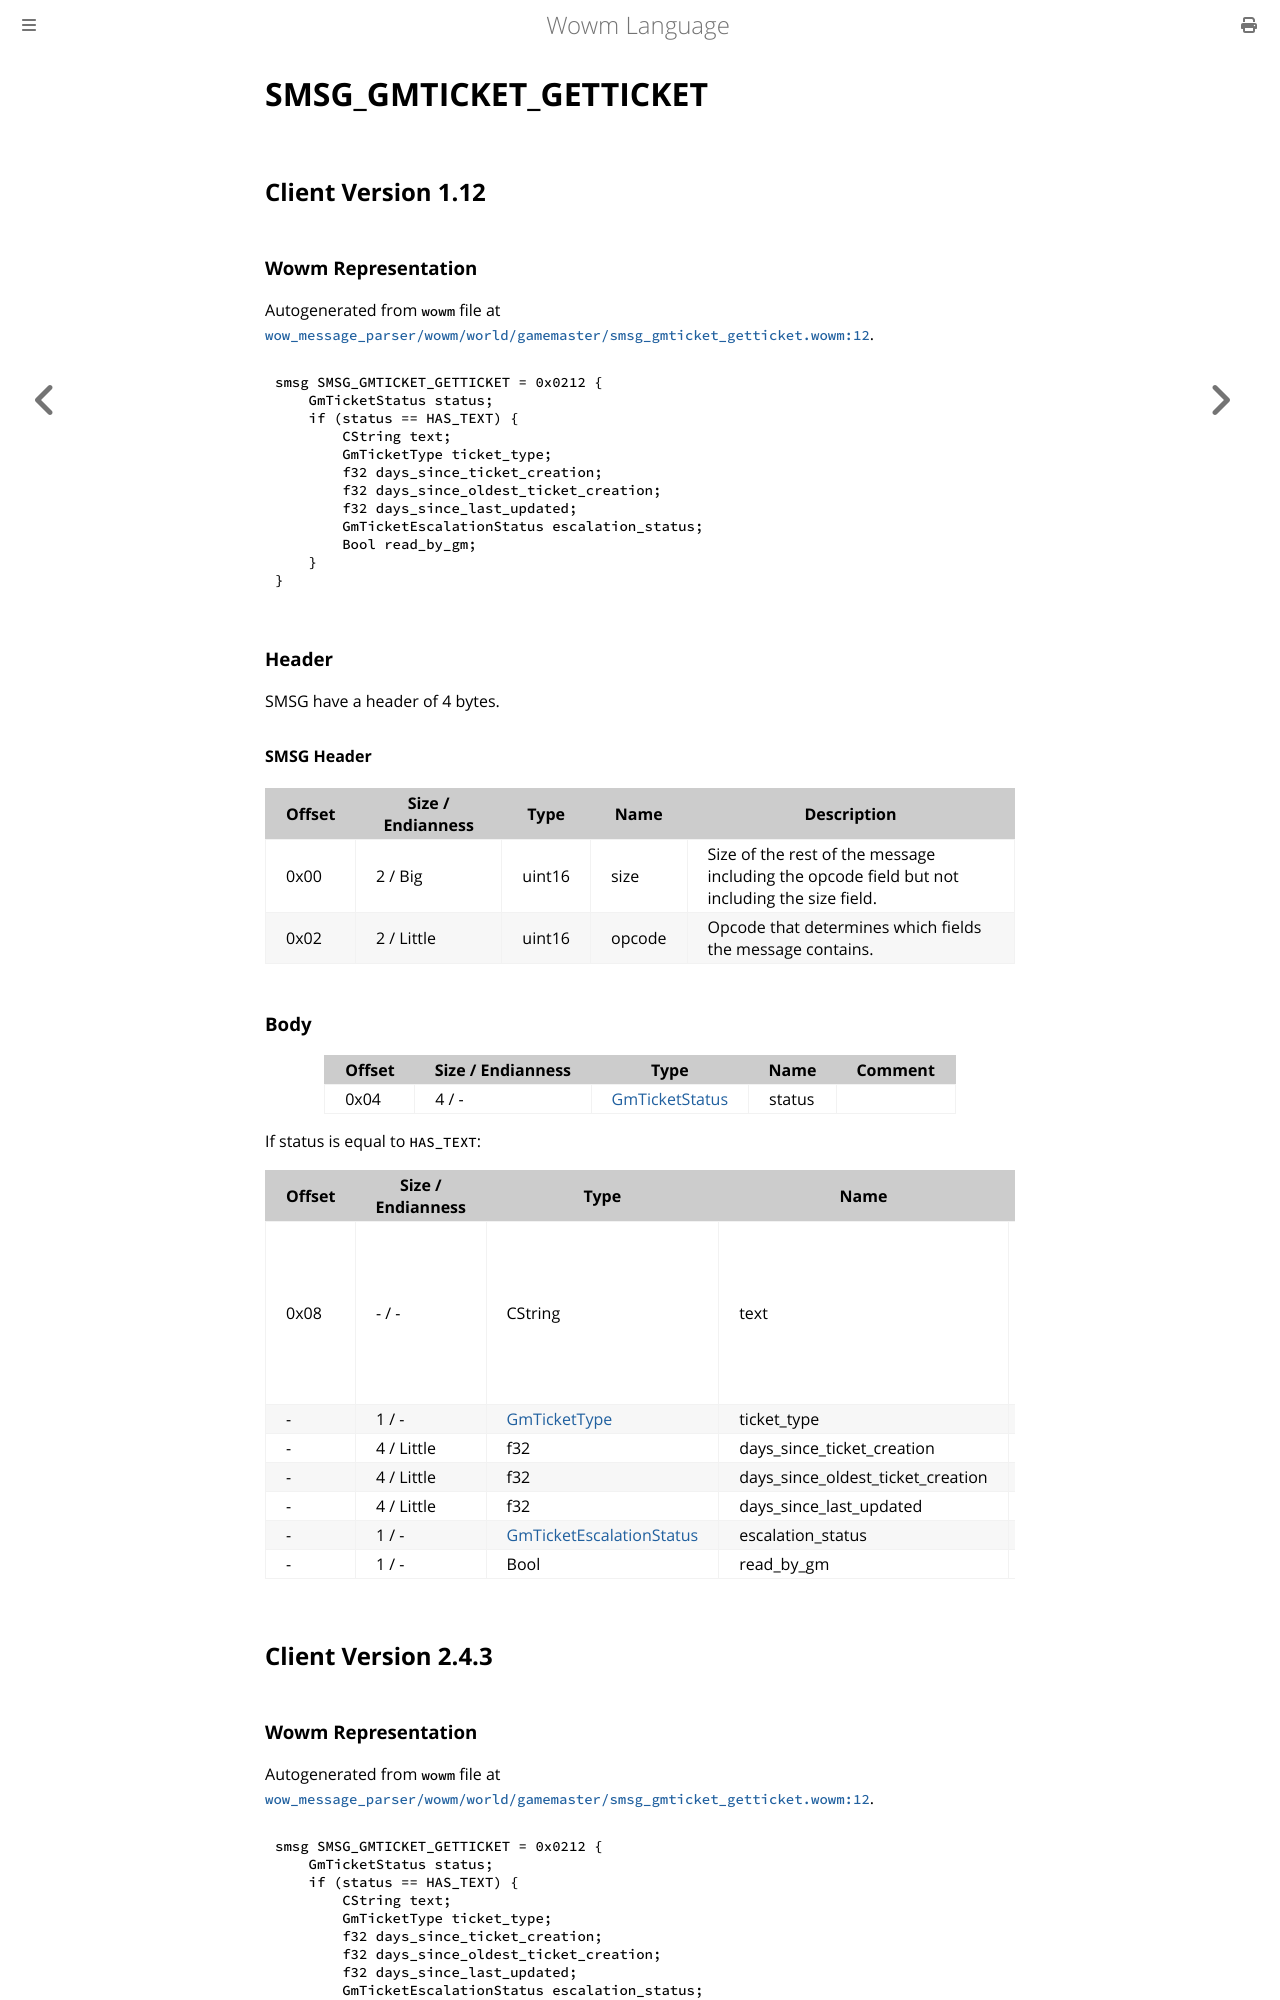

repository: gtker/wow_messages · page: docs/smsg_gmticket_getticket.html · generator: mdbook

# SMSG_GMTICKET_GETTICKET

## Client Version 1.12

### Wowm Representation

Autogenerated from `wowm` file at [`wow_message_parser/wowm/world/gamemaster/smsg_gmticket_getticket.wowm:12`](https://github.com/gtker/wow_messages/tree/main/wow_message_parser/wowm/world/gamemaster/smsg_gmticket_getticket.wowm#L12).
```rust,ignore
smsg SMSG_GMTICKET_GETTICKET = 0x0212 {
    GmTicketStatus status;
    if (status == HAS_TEXT) {
        CString text;
        GmTicketType ticket_type;
        f32 days_since_ticket_creation;
        f32 days_since_oldest_ticket_creation;
        f32 days_since_last_updated;
        GmTicketEscalationStatus escalation_status;
        Bool read_by_gm;
    }
}
```
### Header

SMSG have a header of 4 bytes.

#### SMSG Header

| Offset | Size / Endianness | Type   | Name   | Description |
| ------ | ----------------- | ------ | ------ | ----------- |
| 0x00   | 2 / Big           | uint16 | size   | Size of the rest of the message including the opcode field but not including the size field.|
| 0x02   | 2 / Little        | uint16 | opcode | Opcode that determines which fields the message contains.|

### Body

| Offset | Size / Endianness | Type | Name | Comment |
| ------ | ----------------- | ---- | ---- | ------- |
| 0x04 | 4 / - | [GmTicketStatus](gmticketstatus.md) | status |  |

If status is equal to `HAS_TEXT`:

| Offset | Size / Endianness | Type | Name | Comment |
| ------ | ----------------- | ---- | ---- | ------- |
| 0x08 | - / - | CString | text | cmangos: Ticket text: data, should never exceed 1999 bytes |
| - | 1 / - | [GmTicketType](gmtickettype.md) | ticket_type |  |
| - | 4 / Little | f32 | days_since_ticket_creation |  |
| - | 4 / Little | f32 | days_since_oldest_ticket_creation |  |
| - | 4 / Little | f32 | days_since_last_updated |  |
| - | 1 / - | [GmTicketEscalationStatus](gmticketescalationstatus.md) | escalation_status |  |
| - | 1 / - | Bool | read_by_gm |  |

## Client Version 2.4.3
